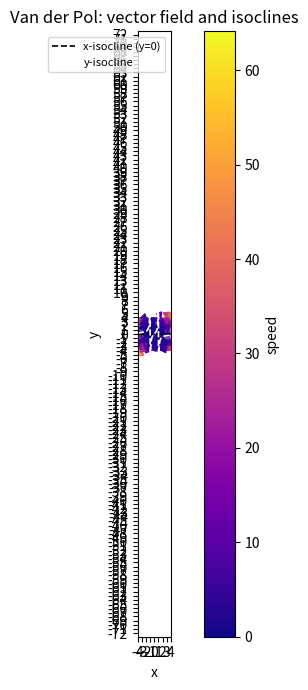
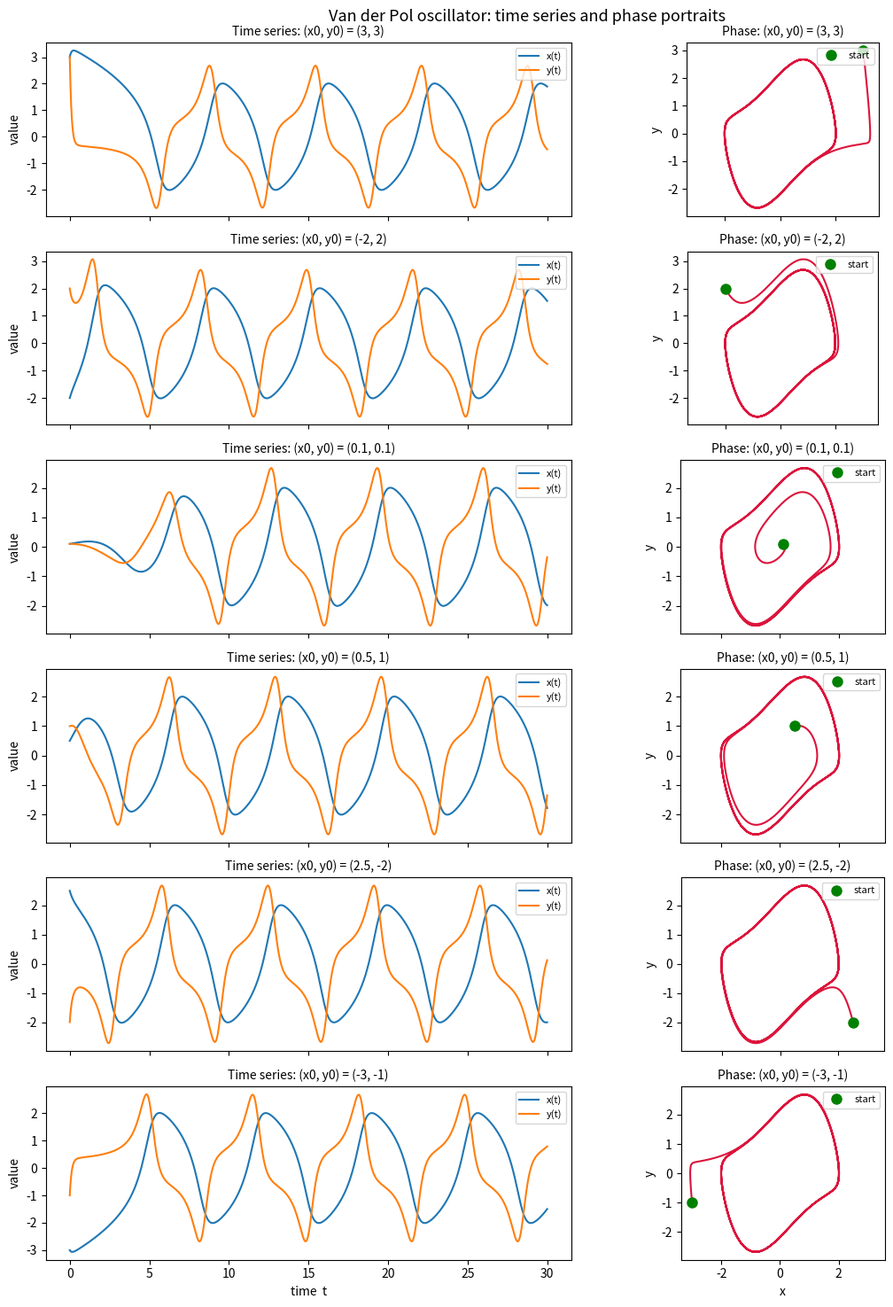
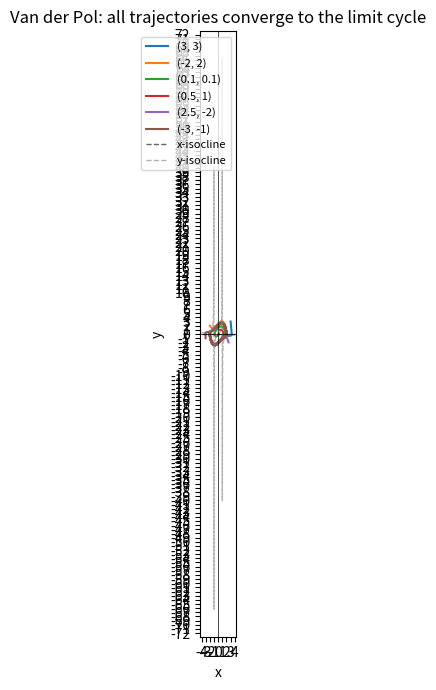

Here is the Python script that generated these plots, in order:
# -*- coding: utf-8 -*-
"""
Created on Mon Oct  5 09:42:30 2026

@author: boris
"""
import numpy as np
import matplotlib.pyplot as plt
from scipy.integrate import solve_ivp
from matplotlib.ticker import MultipleLocator


def vdp(t, state):
    x, y = state
    return [y, -x + (1 - x**2) * y]


def main():
    plt.close()

    coords = np.linspace(-4, 4, 101)
    X, Y = np.meshgrid(coords, coords)

    dXdt = Y
    dYdt = -X + (1 - X**2) * Y

    fig, ax = plt.subplots(figsize=(7, 7))
    ax.set_aspect('equal')

    speed = np.sqrt(dXdt**2 + dYdt**2)
    strm = ax.streamplot(X, Y, dXdt, dYdt,
                         density=1.5,
                         color=speed, cmap='plasma',
                         linewidth=0.8, arrowsize=1.0)

    skip = 5
    ax.quiver(X[::skip, ::skip], Y[::skip, ::skip],
              dXdt[::skip, ::skip], dYdt[::skip, ::skip],
              color='white', alpha=0.4, scale=30)

    plt.colorbar(strm.lines, ax=ax, label='speed')

    x_iso = np.linspace(-4, 4, 400)
    ax.plot(x_iso, np.zeros_like(x_iso), 'k--', linewidth=1.2,
            label='x-isocline (y=0)')

    x_nonzero = x_iso[np.abs(x_iso) > 1e-6]
    ax.plot(x_nonzero, x_nonzero / (1 - x_nonzero**2),
            'w--', linewidth=1.2, label='y-isocline')

    ax.set_xlabel('x')
    ax.set_ylabel('y')
    ax.set_title('Van der Pol: vector field and isoclines')
    ax.legend(loc='upper right', fontsize=8)
    ax.xaxis.set_major_locator(MultipleLocator(1))
    ax.yaxis.set_major_locator(MultipleLocator(1))

    plt.tight_layout()
    plt.show()

    initial_conditions = [
        (3, 3),
        (-2, 2),
        (0.1, 0.1),
        (0.5, 1),
        (2.5, -2),
        (-3, -1),
    ]

    t_span = (0, 30)
    t_eval = np.linspace(0, 30, 3000)

    fig, axes = plt.subplots(len(initial_conditions), 2,
                             figsize=(12, 2.5 * len(initial_conditions)),
                             sharex='col')

    for i in range(len(initial_conditions)):
        x0 = initial_conditions[i][0]
        y0 = initial_conditions[i][1]

        sol = solve_ivp(vdp, t_span, [x0, y0],
                        t_eval=t_eval, method='RK45',
                        rtol=1e-8, atol=1e-10)

        ax = axes[i, 0]
        ax.plot(sol.t, sol.y[0], linewidth=1.5, label='x(t)')
        ax.plot(sol.t, sol.y[1], linewidth=1.5, label='y(t)')
        ax.set_ylabel('value')
        ax.set_title(f'Time series: (x0, y0) = ({x0}, {y0})', fontsize=10)
        ax.legend(loc='upper right', fontsize=8)

        ax = axes[i, 1]
        ax.plot(sol.y[0], sol.y[1], linewidth=1.5, color='crimson')
        ax.plot(x0, y0, 'go', markersize=8, label='start')
        ax.set_ylabel('y')
        ax.set_title(f'Phase: (x0, y0) = ({x0}, {y0})', fontsize=10)
        ax.set_aspect('equal')
        ax.legend(loc='upper right', fontsize=8)

    axes[-1, 0].set_xlabel('time  t')
    axes[-1, 1].set_xlabel('x')

    plt.suptitle('Van der Pol oscillator: time series and phase portraits',
                 fontsize=13)
    plt.tight_layout()
    plt.show()

    fig, ax = plt.subplots(figsize=(7, 7))
    ax.set_aspect('equal')

    t_span_long = (0, 50)
    t_eval_long = np.linspace(0, 50, 5000)

    for i in range(len(initial_conditions)):
        x0 = initial_conditions[i][0]
        y0 = initial_conditions[i][1]

        sol = solve_ivp(vdp, t_span_long, [x0, y0],
                        t_eval=t_eval_long, method='RK45',
                        rtol=1e-8, atol=1e-10)

        ax.plot(sol.y[0], sol.y[1], linewidth=1.5, label=f'({x0}, {y0})')

    ax.plot(x_iso, np.zeros_like(x_iso), 'k--', linewidth=1.0,
            alpha=0.6, label='x-isocline')
    ax.plot(x_nonzero, x_nonzero / (1 - x_nonzero**2),
            'grey', linestyle='--', linewidth=1.0,
            alpha=0.6, label='y-isocline')

    ax.axhline(0, color='black', linewidth=0.5)
    ax.axvline(0, color='black', linewidth=0.5)
    ax.set_xlabel('x')
    ax.set_ylabel('y')
    ax.set_title('Van der Pol: all trajectories converge to the limit cycle')
    ax.legend(loc='upper right', fontsize=8)
    ax.xaxis.set_major_locator(MultipleLocator(1))
    ax.yaxis.set_major_locator(MultipleLocator(1))

    plt.tight_layout()
    plt.show()


if __name__ == '__main__':
    main()
